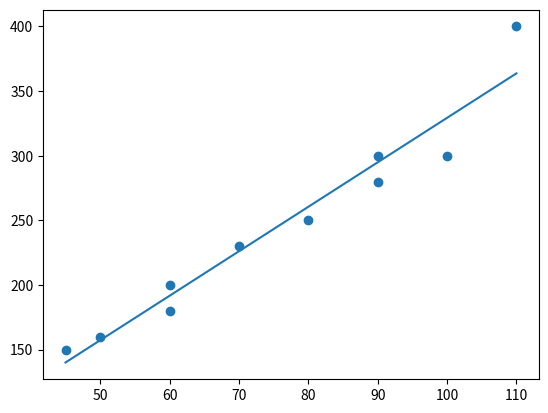

Generate this figure with matplotlib:
# https://www.w3schools.com/python/python_ml_linear_regression.asp

import matplotlib.pyplot as plt
from scipy import stats

# Sample data
x = [45, 50, 60, 60, 70, 80, 90, 90, 100, 110]  # Independent variable (features)
y = [150, 160, 200, 180, 230, 250, 300, 280, 300, 400]  # Dependent variable (target)

slope, intercept, r, p, std_err = stats.linregress(x, y)
print(std_err)

def myfunc(x):
  return slope * x + intercept

mymodel = list(map(myfunc, x))
print(mymodel)

plt.scatter(x, y)
plt.plot(x, mymodel)
plt.show()

